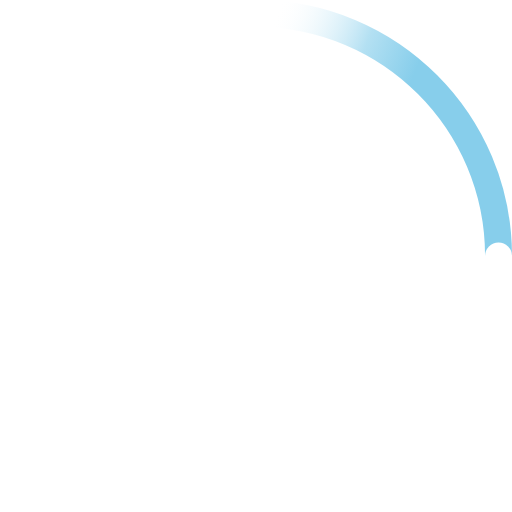
t = 0.00 s
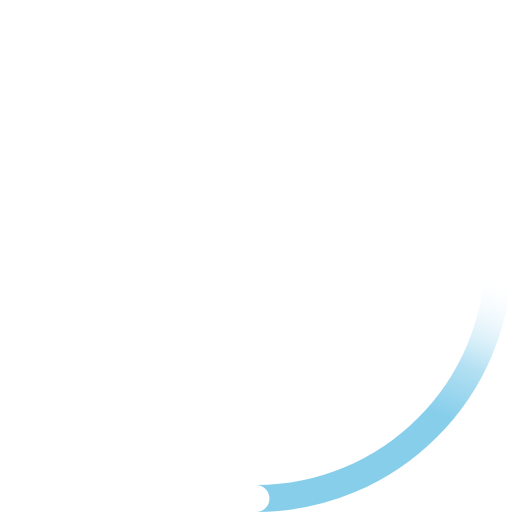
t = 0.23 s
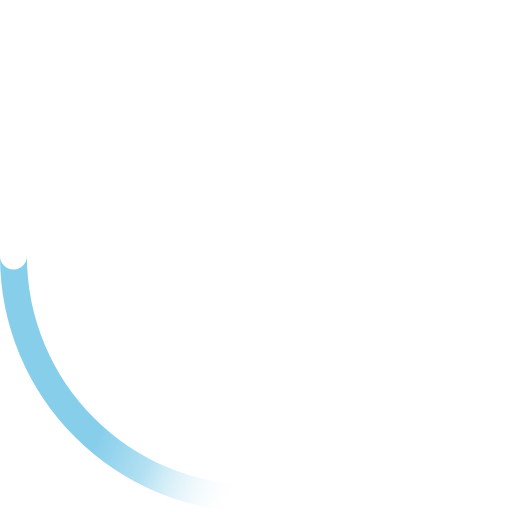
t = 0.45 s
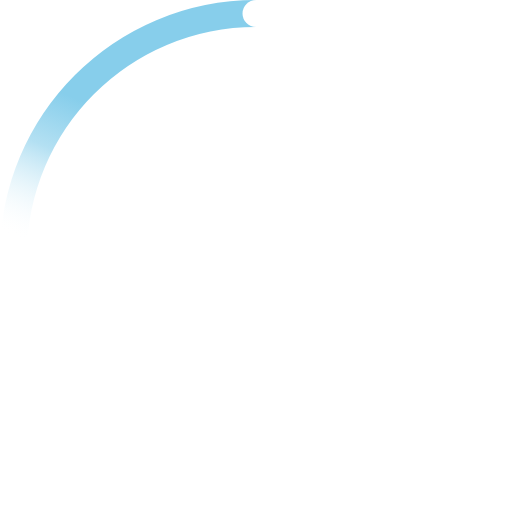
t = 0.68 s

The animated SVG that drew these frames (rendered in a browser with its animation timeline set to each time). Animation: 2 SMIL elements (animateTransform=2); one cycle of 0.90 s, repeats indefinitely.

<!-- By Sam Herbert (@sherb), for everyone. More @ http://goo.gl/7AJzbL -->
<svg width="38" height="38" viewBox="0 0 38 38" xmlns="http://www.w3.org/2000/svg">
    <defs>
        <linearGradient x1="8.042%" y1="0%" x2="65.682%" y2="23.865%" id="a">
            <stop stop-color="#fff" stop-opacity="0" offset="0%"/>
            <stop stop-color="skyblue" stop-opacity=".631" offset="63.146%"/>
            <stop stop-color="skyblue" offset="100%"/>
        </linearGradient>
    </defs>
    <g fill="none" fill-rule="evenodd">
        <g transform="translate(1 1)">
            <path d="M36 18c0-9.94-8.06-18-18-18" id="Oval-2" stroke="url(#a)" stroke-width="2">
                <animateTransform
                    attributeName="transform"
                    type="rotate"
                    from="0 18 18"
                    to="360 18 18"
                    dur="0.9s"
                    repeatCount="indefinite" />
            </path>
            <circle fill="#fff" cx="36" cy="18" r="1">
                <animateTransform
                    attributeName="transform"
                    type="rotate"
                    from="0 18 18"
                    to="360 18 18"
                    dur="0.9s"
                    repeatCount="indefinite" />
            </circle>
        </g>
    </g>
</svg>
